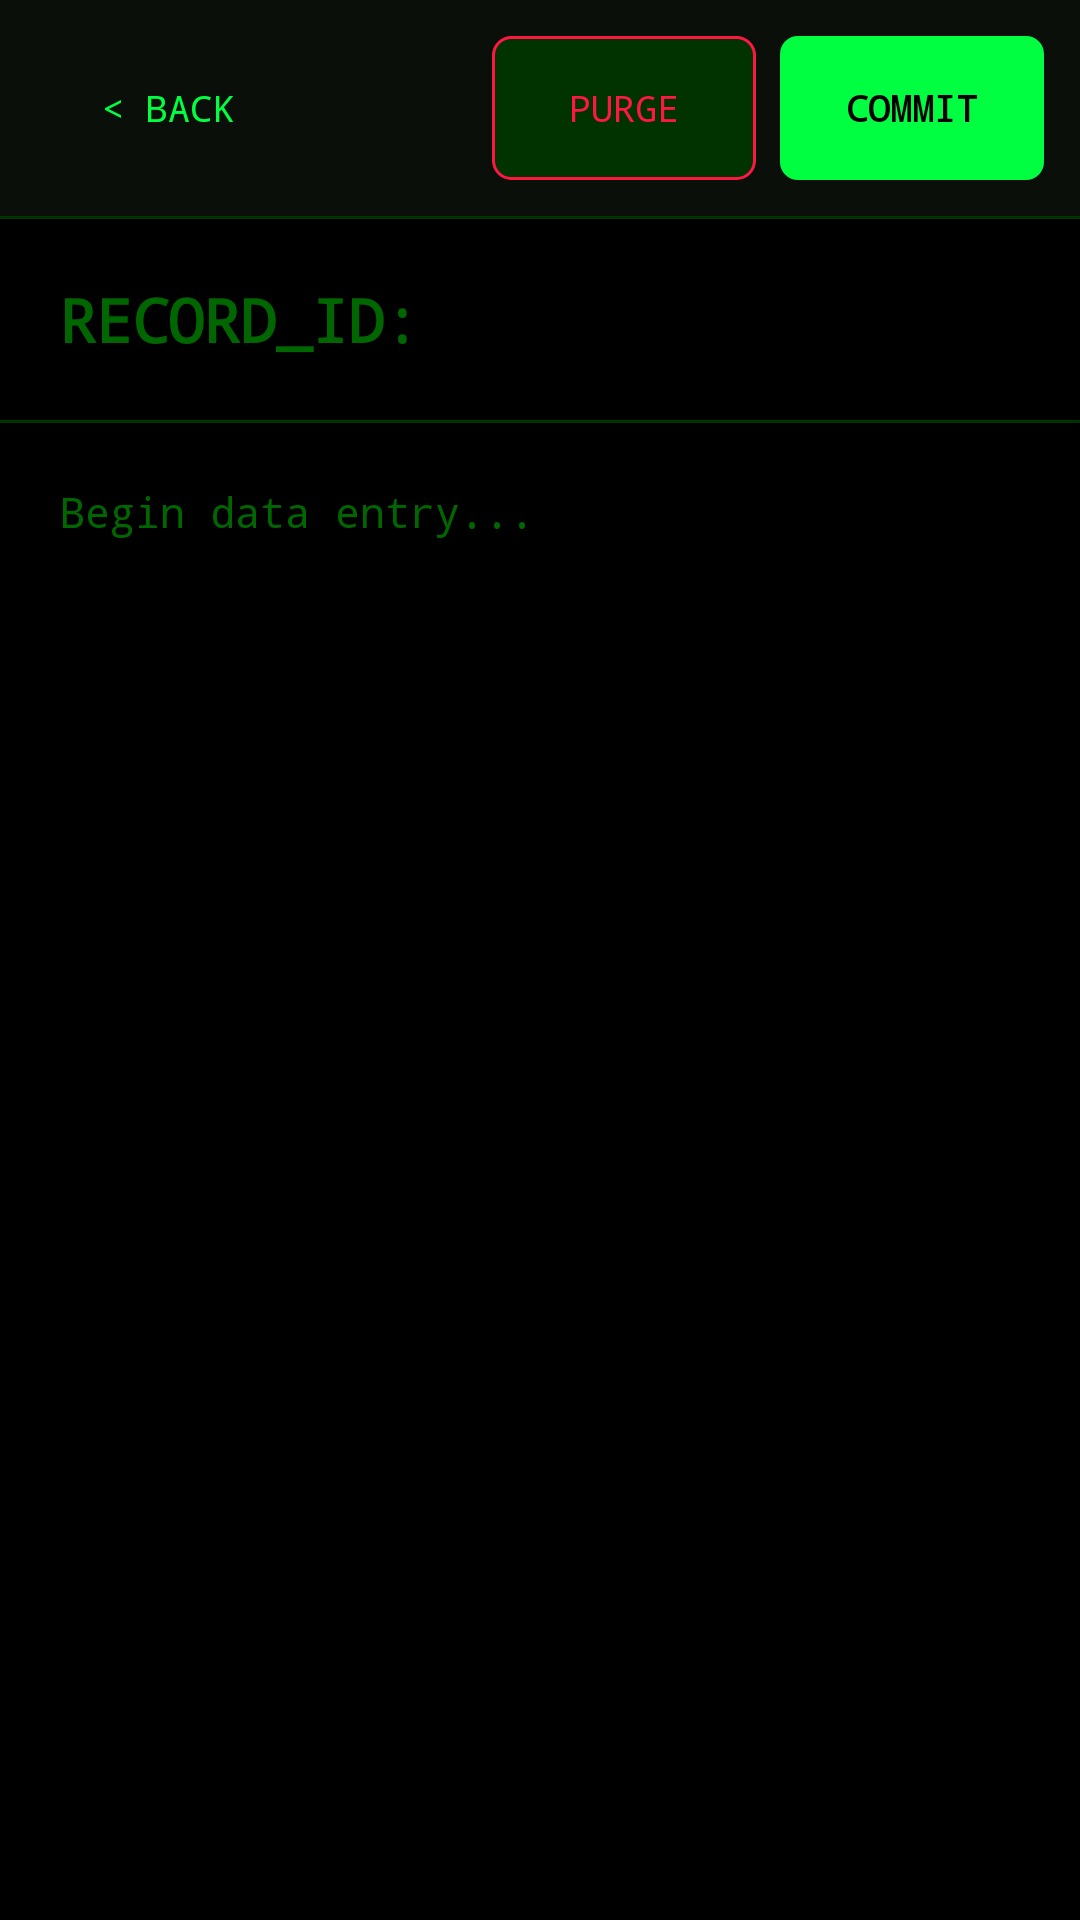

Write the Android layout XML for this screen, with the resource values it uses.
<!-- AndroidManifest.xml: application theme Theme.NexusAI -->
<!-- res/layout/activity_note_editor.xml -->
<?xml version="1.0" encoding="utf-8"?>
<LinearLayout xmlns:android="http://schemas.android.com/apk/res/android"
    android:layout_width="match_parent" android:layout_height="match_parent" android:background="@color/black" android:orientation="vertical">
    <LinearLayout android:layout_width="match_parent" android:layout_height="wrap_content" android:orientation="horizontal"
        android:padding="12dp" android:background="@color/bg_surface" android:gravity="center_vertical">
        <Button android:id="@+id/editorBackBtn" android:layout_width="wrap_content" android:layout_height="wrap_content"
            android:text="&lt; BACK" android:textColor="@color/matrix_green" android:background="@drawable/bg_btn_ghost"
            android:fontFamily="monospace" android:textSize="12sp" android:minHeight="48dp" android:textAllCaps="false"/>
        <View android:layout_width="0dp" android:layout_height="0dp" android:layout_weight="1"/>
        <Button android:id="@+id/editorDeleteBtn" android:layout_width="wrap_content" android:layout_height="wrap_content"
            android:text="PURGE" android:textColor="@color/biohazard_red" android:background="@drawable/bg_btn_danger"
            android:fontFamily="monospace" android:textSize="12sp" android:minHeight="48dp" android:textAllCaps="false"/>
        <Button android:id="@+id/editorSaveBtn" android:layout_width="wrap_content" android:layout_height="wrap_content"
            android:text="COMMIT" android:textColor="@color/black" android:background="@drawable/bg_btn_primary"
            android:fontFamily="monospace" android:textSize="12sp" android:textStyle="bold" android:layout_marginStart="8dp"
            android:minHeight="48dp" android:textAllCaps="false"/>
    </LinearLayout>
    <View android:layout_width="match_parent" android:layout_height="1dp" android:background="@color/divider"/>
    <EditText android:id="@+id/editorTitle" android:layout_width="match_parent" android:layout_height="wrap_content"
        android:hint="RECORD_ID:" android:textColorHint="@color/text_hint" android:textColor="@color/matrix_green"
        android:background="@android:color/transparent" android:padding="20dp" android:textSize="20sp"
        android:fontFamily="monospace" android:textStyle="bold" android:inputType="text"/>
    <View android:layout_width="match_parent" android:layout_height="1dp" android:background="@color/divider"/>
    <EditText android:id="@+id/editorContent" android:layout_width="match_parent" android:layout_height="0dp"
        android:layout_weight="1" android:hint="Begin data entry..." android:textColorHint="@color/text_hint"
        android:textColor="@color/text_primary" android:background="@android:color/transparent" android:padding="20dp"
        android:textSize="14sp" android:fontFamily="monospace" android:gravity="top" android:inputType="textMultiLine"/>
</LinearLayout>
<!-- resources referenced by this layout -->
<resources>
  <color name="bg_surface">#0A0F0A</color>
  <color name="biohazard_red">#FF1744</color>
  <color name="black">#000000</color>
  <color name="divider">#003300</color>
  <color name="matrix_green">#00FF41</color>
  <color name="text_hint">#006600</color>
  <color name="text_primary">#00FF41</color>
  <!-- drawable bg_btn_danger (drawable) -->
  <?xml version="1.0" encoding="utf-8"?>
  <shape xmlns:android="http://schemas.android.com/apk/res/android"
      android:shape="rectangle">
      <solid android:color="#003300" />
      <corners android:radius="6dp" />
      <stroke android:width="1dp" android:color="#FF1744" />
      <padding android:left="16dp" android:right="16dp" android:top="8dp" android:bottom="8dp" />
  </shape>
  <!-- drawable bg_btn_ghost (drawable) -->
  <?xml version="1.0" encoding="utf-8"?>
  <shape xmlns:android="http://schemas.android.com/apk/res/android"
      android:shape="rectangle">
      <solid android:color="#00000000" />
      <corners android:radius="6dp" />
      <padding android:left="12dp" android:right="12dp" android:top="8dp" android:bottom="8dp" />
  </shape>
  <!-- drawable bg_btn_primary (drawable) -->
  <?xml version="1.0" encoding="utf-8"?>
  <shape xmlns:android="http://schemas.android.com/apk/res/android"
      android:shape="rectangle">
      <solid android:color="#00FF41" />
      <corners android:radius="6dp" />
      <padding android:left="16dp" android:right="16dp" android:top="8dp" android:bottom="8dp" />
  </shape>
  <style name="Theme.NexusAI" parent="Theme.AppCompat.NoActionBar">
          <item name="colorPrimary">@color/primary</item>
          <item name="colorPrimaryDark">@color/primary_dark</item>
          <item name="colorAccent">@color/matrix_green</item>
          <item name="android:statusBarColor">@color/black</item>
          <item name="android:windowBackground">@color/black</item>
          <item name="android:navigationBarColor">@color/black</item>
      </style>
  <color name="primary">#00FF41</color>
  <color name="primary_dark">#009926</color>
</resources>
